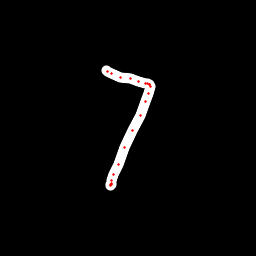

Source data for this figure (header and first rows):
x, y, hover, eod
106.5, 70.9, 0.0, 0.0
107.9, 71.79, 0.0, 0.0
111.2, 73.85, 0.0, 0.0
120.2, 77.23, 0.0, 0.0
130.1, 78.91, 0.0, 0.0
138.6, 81.19, 0.0, 0.0
145, 83.32, 0.0, 0.0
147.9, 83.79, 0.0, 0.0
149.7, 84.46, 0.0, 0.0
149.6, 84.9, 0.0, 0.0
150.3, 86.36, 0.0, 0.0
148.2, 93.46, 0.0, 0.0
145.4, 101.1, 0.0, 0.0
140, 115.7, 0.0, 0.0
132.4, 131, 0.0, 0.0
124.8, 147.5, 0.0, 0.0
118.1, 164.2, 0.0, 0.0
113.6, 175, 0.0, 0.0
111.7, 180.8, 0.0, 0.0
111.4, 183.2, 0.0, 0.0
111.2, 184.9, 0.0, 0.0
110.8, 185.5, 0.0, 0.0
110.9, 184.7, 0.0, 1.0
